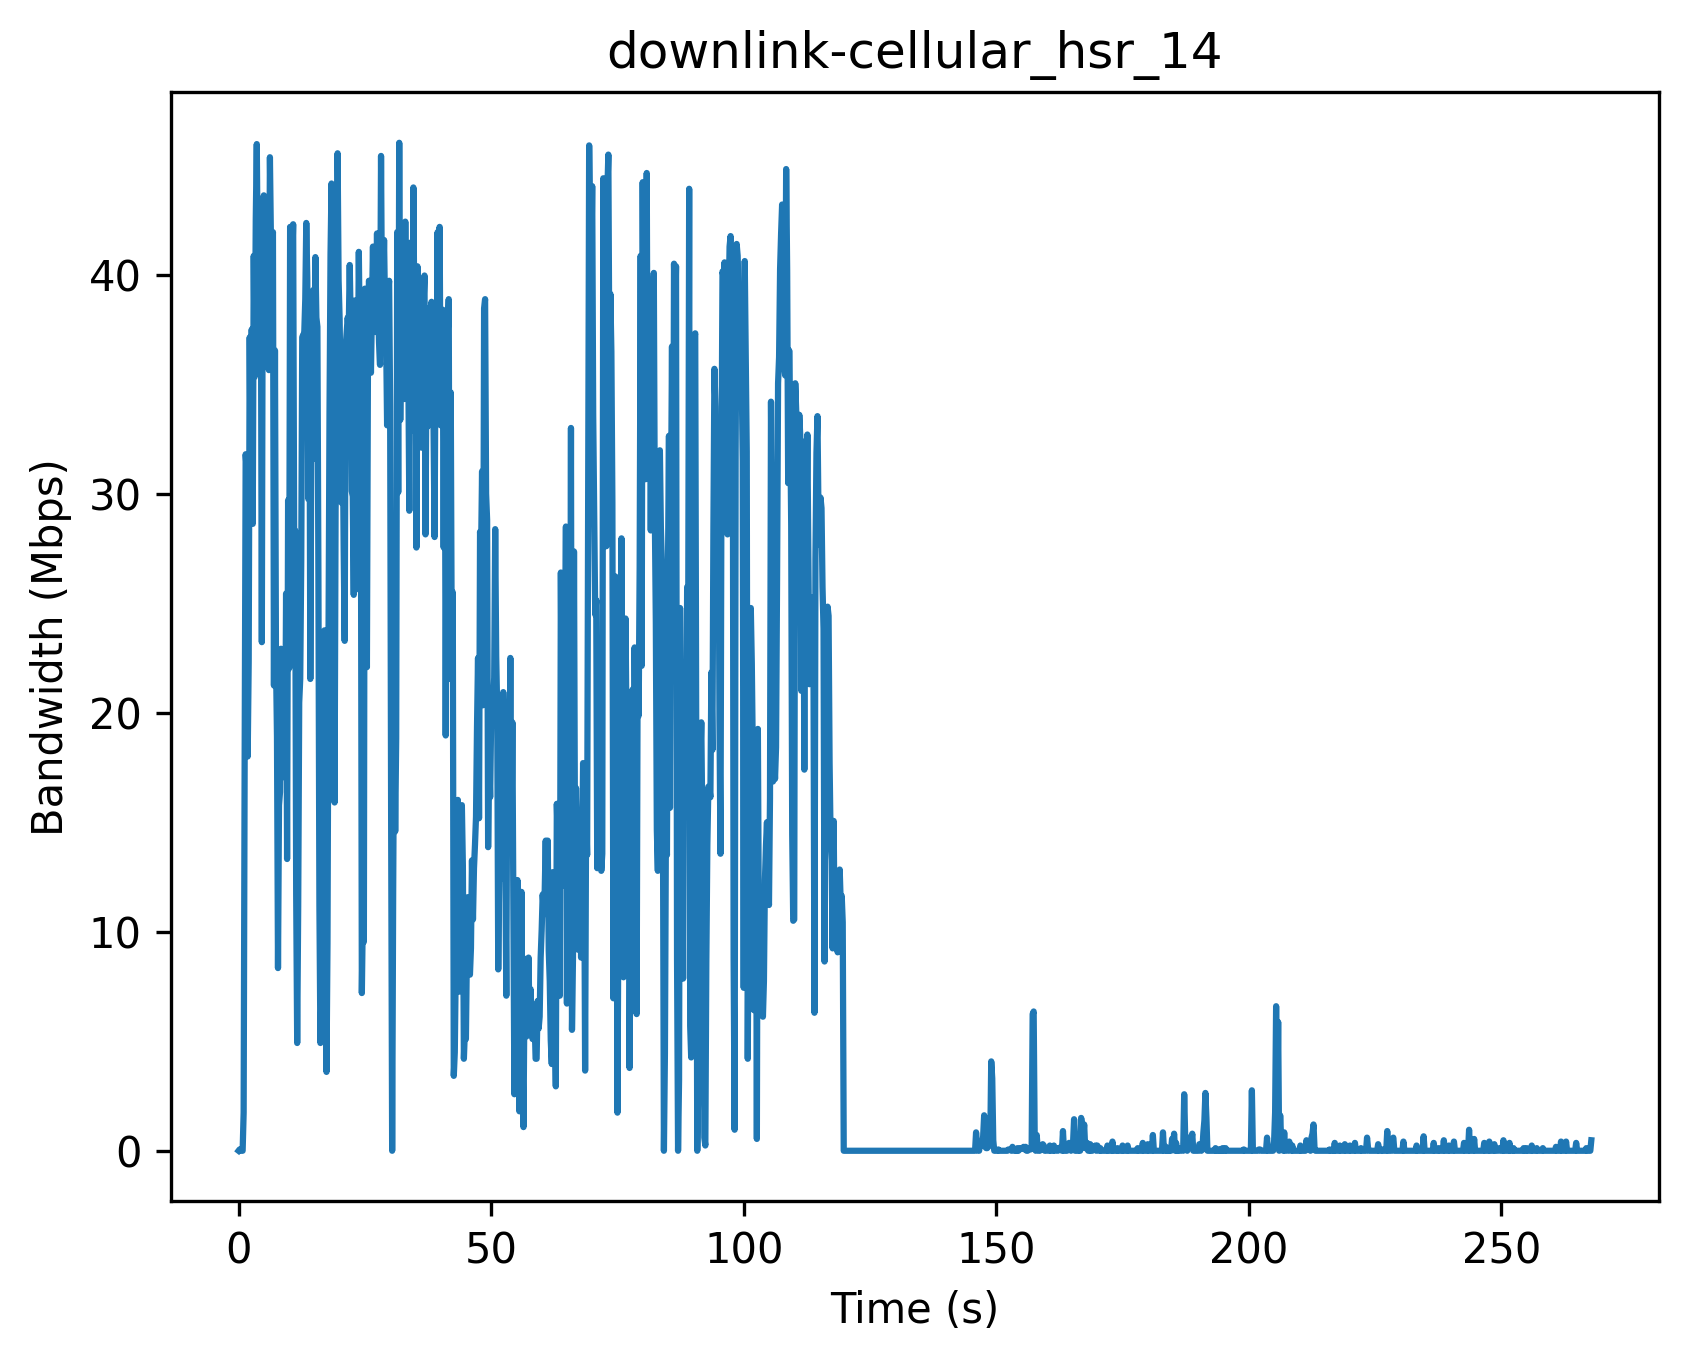

Values plotted in this chart, from the file beside it:
Timestamp (s), Bandwidth (Mbps)
0, 0
0.2, 0.06
0.4, 0.0
0.6, 0.0
0.8, 0.0
1.0, 1.74
1.2, 17.94
1.4, 31.8
1.6, 31.08
1.8, 18.0
2.0, 22.32
2.2, 37.14
2.4, 30.3
2.6, 37.5
2.8, 28.62
3.0, 40.86
3.2, 35.34
3.4, 42.54
3.6, 45.96
3.8, 40.32
4.0, 37.5
4.2, 42.96
4.4, 40.74
4.6, 23.22
4.8, 43.2
5.0, 43.62
5.2, 38.64
5.4, 40.08
5.6, 42.9
5.8, 40.56
6.0, 35.64
6.2, 45.36
6.4, 41.64
6.6, 40.92
6.8, 41.94
7.0, 21.24
7.2, 36.54
7.4, 22.44
7.6, 18.9
7.8, 8.34
8.0, 15.78
8.2, 16.38
8.4, 22.92
8.6, 20.52
8.8, 18.24
9.0, 20.34
9.2, 17.04
9.4, 25.44
9.6, 13.32
9.8, 29.7
10.0, 22.02
10.2, 42.18
10.4, 26.04
10.6, 40.44
10.8, 42.3
11.0, 28.08
11.2, 28.32
11.4, 11.7
11.6, 4.92
11.8, 11.16
... 1,280 more rows
